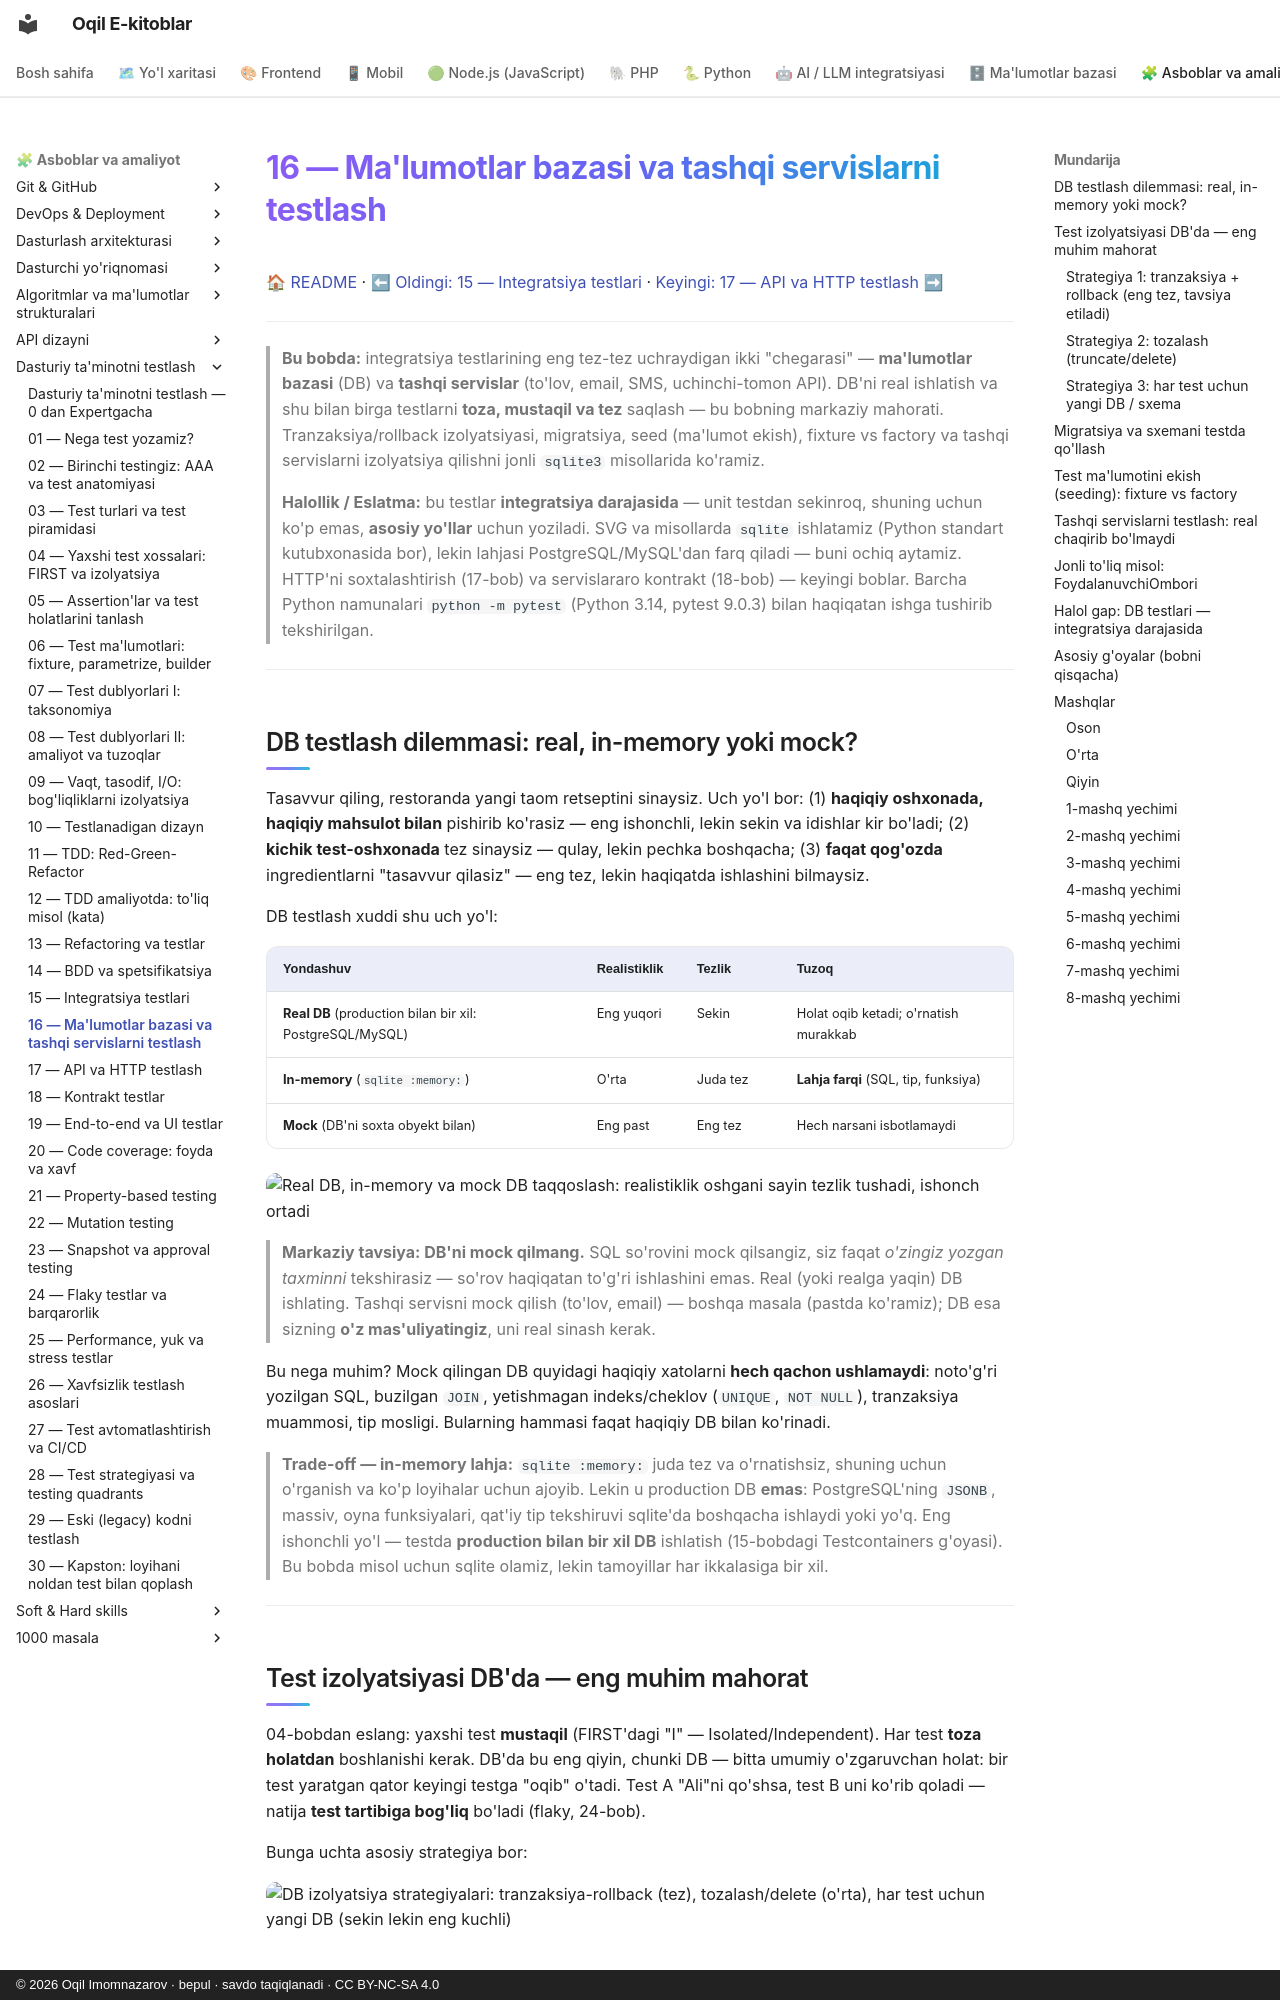

repository: iOqil/e-book · page: testing/16-malumotlar-bazasi-testlash/index.html · generator: mkdocs · copyright: © 2026 Oqil Imomnazarov · bepul · savdo taqiqlanadi · CC BY-NC-SA 4.0

# 16 — Ma'lumotlar bazasi va tashqi servislarni testlash

[🏠 README](./README.md) · [⬅ Oldingi: 15 — Integratsiya testlari](./15-integratsiya-testlari.md) · [Keyingi: 17 — API va HTTP testlash ➡](./17-api-http-testlash.md)

---

> **Bu bobda:** integratsiya testlarining eng tez-tez uchraydigan ikki "chegarasi" —
> **ma'lumotlar bazasi** (DB) va **tashqi servislar** (to'lov, email, SMS, uchinchi-tomon API).
> DB'ni real ishlatish va shu bilan birga testlarni **toza, mustaqil va tez** saqlash — bu bobning
> markaziy mahorati. Tranzaksiya/rollback izolyatsiyasi, migratsiya, seed (ma'lumot ekish),
> fixture vs factory va tashqi servislarni izolyatsiya qilishni jonli `sqlite3` misollarida ko'ramiz.
>
> **Halollik / Eslatma:** bu testlar **integratsiya darajasida** — unit testdan sekinroq, shuning
> uchun ko'p emas, **asosiy yo'llar** uchun yoziladi. SVG va misollarda `sqlite` ishlatamiz (Python
> standart kutubxonasida bor), lekin lahjasi PostgreSQL/MySQL'dan farq qiladi — buni ochiq aytamiz.
> HTTP'ni soxtalashtirish (17-bob) va servislararo kontrakt (18-bob) — keyingi boblar. Barcha Python
> namunalari `python -m pytest` (Python 3.14, pytest 9.0.3) bilan haqiqatan ishga tushirib tekshirilgan.

---

## DB testlash dilemmasi: real, in-memory yoki mock?

Tasavvur qiling, restoranda yangi taom retseptini sinaysiz. Uch yo'l bor: (1) **haqiqiy oshxonada,
haqiqiy mahsulot bilan** pishirib ko'rasiz — eng ishonchli, lekin sekin va idishlar kir bo'ladi;
(2) **kichik test-oshxonada** tez sinaysiz — qulay, lekin pechka boshqacha; (3) **faqat qog'ozda**
ingredientlarni "tasavvur qilasiz" — eng tez, lekin haqiqatda ishlashini bilmaysiz.

DB testlash xuddi shu uch yo'l:

| Yondashuv | Realistiklik | Tezlik | Tuzoq |
|---|---|---|---|
| **Real DB** (production bilan bir xil: PostgreSQL/MySQL) | Eng yuqori | Sekin | Holat oqib ketadi; o'rnatish murakkab |
| **In-memory** (`sqlite :memory:`) | O'rta | Juda tez | **Lahja farqi** (SQL, tip, funksiya) |
| **Mock** (DB'ni soxta obyekt bilan) | Eng past | Eng tez | Hech narsani isbotlamaydi |

![Real DB, in-memory va mock DB taqqoslash: realistiklik oshgani sayin tezlik tushadi, ishonch ortadi](./rasmlar/tst16-real-vs-mock.svg)

> **Markaziy tavsiya: DB'ni mock qilmang.** SQL so'rovini mock qilsangiz, siz faqat *o'zingiz yozgan
> taxminni* tekshirasiz — so'rov haqiqatan to'g'ri ishlashini emas. Real (yoki realga yaqin) DB
> ishlating. Tashqi servisni mock qilish (to'lov, email) — boshqa masala (pastda ko'ramiz); DB esa
> sizning **o'z mas'uliyatingiz**, uni real sinash kerak.

Bu nega muhim? Mock qilingan DB quyidagi haqiqiy xatolarni **hech qachon ushlamaydi**: noto'g'ri
yozilgan SQL, buzilgan `JOIN`, yetishmagan indeks/cheklov (`UNIQUE`, `NOT NULL`), tranzaksiya
muammosi, tip mosligi. Bularning hammasi faqat haqiqiy DB bilan ko'rinadi.

> **Trade-off — in-memory lahja:** `sqlite :memory:` juda tez va o'rnatishsiz, shuning uchun
> o'rganish va ko'p loyihalar uchun ajoyib. Lekin u production DB **emas**: PostgreSQL'ning
> `JSONB`, massiv, oyna funksiyalari, qat'iy tip tekshiruvi sqlite'da boshqacha ishlaydi yoki
> yo'q. Eng ishonchli yo'l — testda **production bilan bir xil DB** ishlatish (15-bobdagi
> Testcontainers g'oyasi). Bu bobda misol uchun sqlite olamiz, lekin tamoyillar har ikkalasiga bir xil.

---
